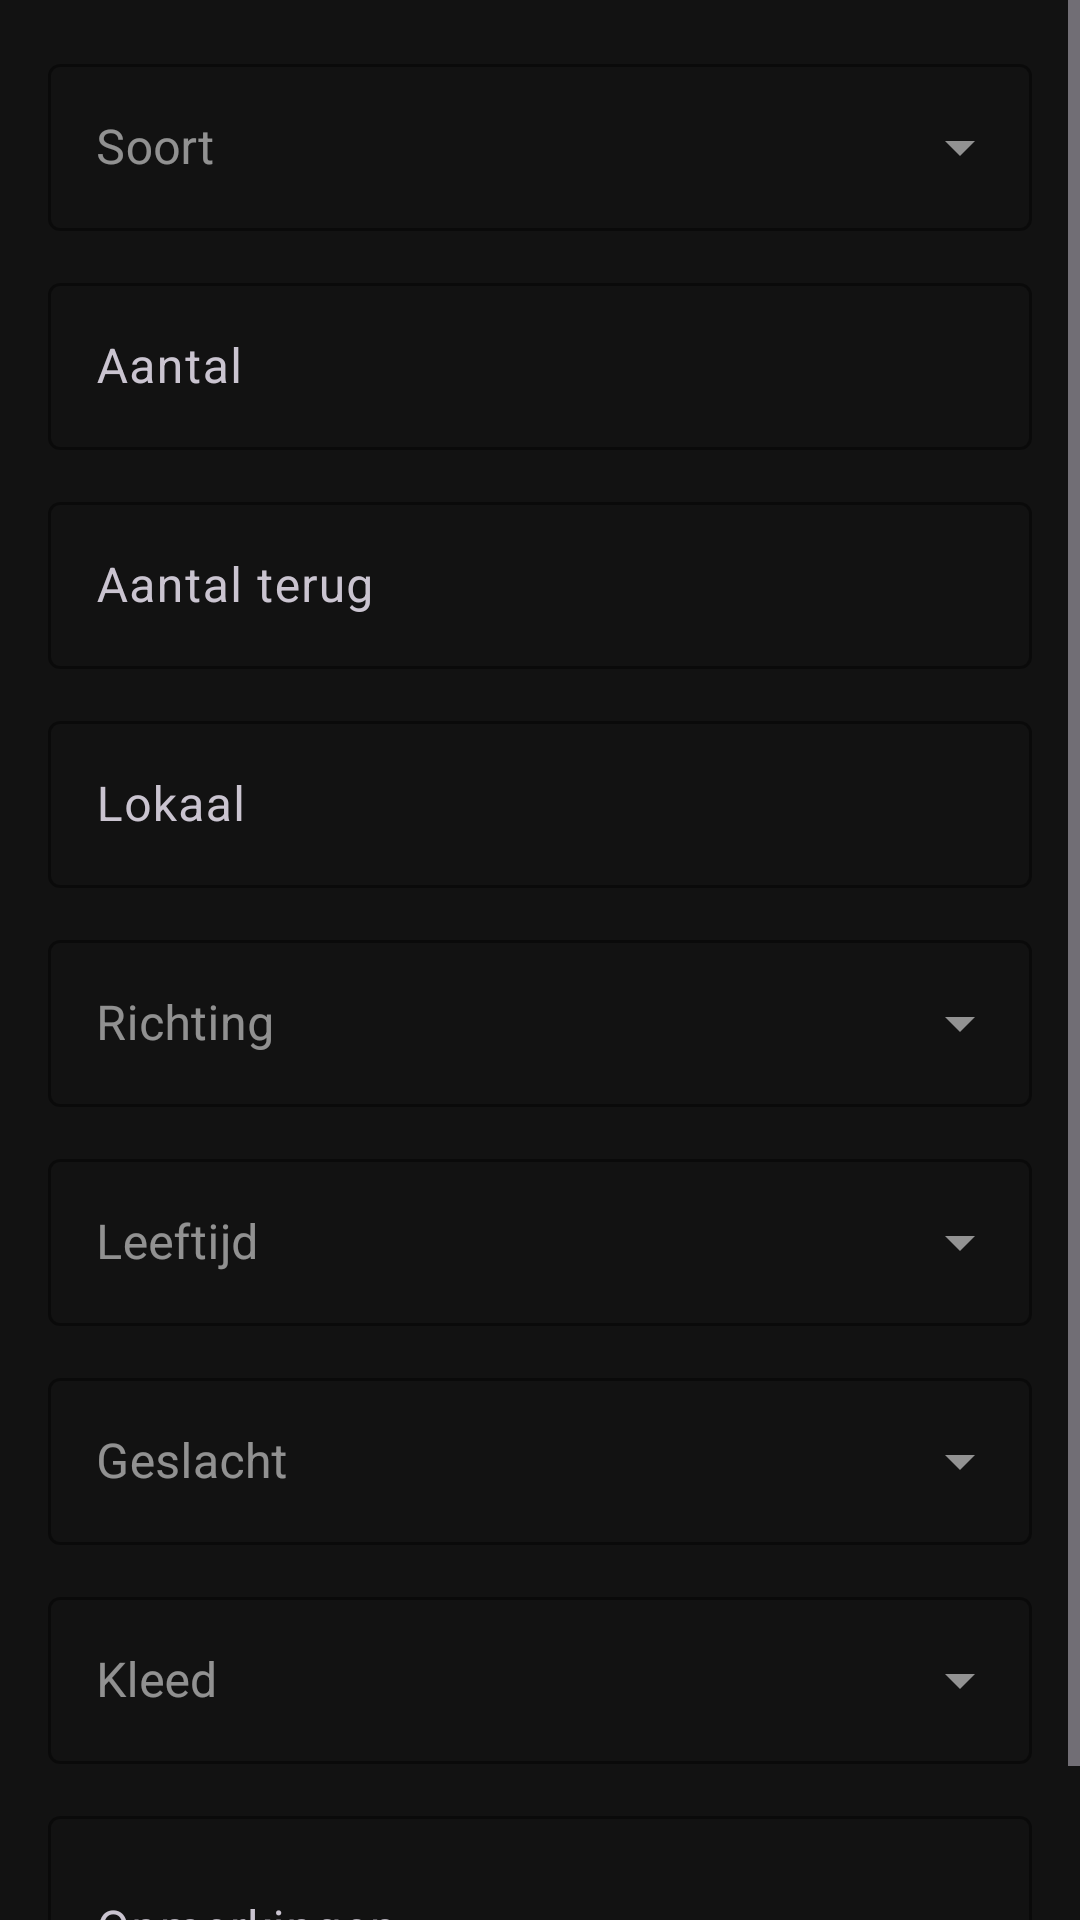

Layout XML and referenced resources for this Android screen:
<!-- AndroidManifest.xml: application theme Theme.VT5.Dark -->
<!-- res/layout/dialog_edit_record_full.xml -->
<?xml version="1.0" encoding="utf-8"?>
<ScrollView xmlns:android="http://schemas.android.com/apk/res/android"
    xmlns:app="http://schemas.android.com/apk/res-auto"
    android:layout_width="match_parent"
    android:layout_height="wrap_content"
    android:fillViewport="true">

    <LinearLayout
        android:layout_width="match_parent"
        android:layout_height="wrap_content"
        android:orientation="vertical"
        android:padding="16dp">

        
        <com.google.android.material.textfield.TextInputLayout
            android:layout_width="match_parent"
            android:layout_height="wrap_content"
            android:layout_marginBottom="12dp"
            android:hint="@string/beheer_soort"
            style="@style/Widget.MaterialComponents.TextInputLayout.OutlinedBox.ExposedDropdownMenu"
            app:boxStrokeColor="@color/vt5_light_blue"
            app:hintTextColor="@color/vt5_light_blue">

            <AutoCompleteTextView
                android:id="@+id/acSoort"
                android:layout_width="match_parent"
                android:layout_height="wrap_content"
                android:inputType="text"
                android:textColor="@color/vt5_on_surface" />
        </com.google.android.material.textfield.TextInputLayout>

        
        <com.google.android.material.textfield.TextInputLayout
            android:layout_width="match_parent"
            android:layout_height="wrap_content"
            android:layout_marginBottom="12dp"
            android:hint="@string/beheer_aantal"
            app:boxStrokeColor="@color/vt5_light_blue"
            app:hintTextColor="@color/vt5_light_blue">

            <com.google.android.material.textfield.TextInputEditText
                android:id="@+id/etAantal"
                android:layout_width="match_parent"
                android:layout_height="wrap_content"
                android:inputType="number"
                android:textColor="@color/vt5_on_surface" />
        </com.google.android.material.textfield.TextInputLayout>

        
        <com.google.android.material.textfield.TextInputLayout
            android:layout_width="match_parent"
            android:layout_height="wrap_content"
            android:layout_marginBottom="12dp"
            android:hint="@string/beheer_aantalterug"
            app:boxStrokeColor="@color/vt5_light_blue"
            app:hintTextColor="@color/vt5_light_blue">

            <com.google.android.material.textfield.TextInputEditText
                android:id="@+id/etAantalterug"
                android:layout_width="match_parent"
                android:layout_height="wrap_content"
                android:inputType="number"
                android:textColor="@color/vt5_on_surface" />
        </com.google.android.material.textfield.TextInputLayout>

        
        <com.google.android.material.textfield.TextInputLayout
            android:layout_width="match_parent"
            android:layout_height="wrap_content"
            android:layout_marginBottom="12dp"
            android:hint="@string/beheer_lokaal"
            app:boxStrokeColor="@color/vt5_light_blue"
            app:hintTextColor="@color/vt5_light_blue">

            <com.google.android.material.textfield.TextInputEditText
                android:id="@+id/etLokaal"
                android:layout_width="match_parent"
                android:layout_height="wrap_content"
                android:inputType="number"
                android:textColor="@color/vt5_on_surface" />
        </com.google.android.material.textfield.TextInputLayout>

        
        <com.google.android.material.textfield.TextInputLayout
            android:layout_width="match_parent"
            android:layout_height="wrap_content"
            android:layout_marginBottom="12dp"
            android:hint="@string/beheer_richting"
            style="@style/Widget.MaterialComponents.TextInputLayout.OutlinedBox.ExposedDropdownMenu"
            app:boxStrokeColor="@color/vt5_light_blue"
            app:hintTextColor="@color/vt5_light_blue">

            <AutoCompleteTextView
                android:id="@+id/acRichting"
                android:layout_width="match_parent"
                android:layout_height="wrap_content"
                android:inputType="none"
                android:textColor="@color/vt5_on_surface" />
        </com.google.android.material.textfield.TextInputLayout>

        
        <com.google.android.material.textfield.TextInputLayout
            android:layout_width="match_parent"
            android:layout_height="wrap_content"
            android:layout_marginBottom="12dp"
            android:hint="@string/beheer_leeftijd"
            style="@style/Widget.MaterialComponents.TextInputLayout.OutlinedBox.ExposedDropdownMenu"
            app:boxStrokeColor="@color/vt5_light_blue"
            app:hintTextColor="@color/vt5_light_blue">

            <AutoCompleteTextView
                android:id="@+id/acLeeftijd"
                android:layout_width="match_parent"
                android:layout_height="wrap_content"
                android:inputType="none"
                android:textColor="@color/vt5_on_surface" />
        </com.google.android.material.textfield.TextInputLayout>

        
        <com.google.android.material.textfield.TextInputLayout
            android:layout_width="match_parent"
            android:layout_height="wrap_content"
            android:layout_marginBottom="12dp"
            android:hint="@string/beheer_geslacht"
            style="@style/Widget.MaterialComponents.TextInputLayout.OutlinedBox.ExposedDropdownMenu"
            app:boxStrokeColor="@color/vt5_light_blue"
            app:hintTextColor="@color/vt5_light_blue">

            <AutoCompleteTextView
                android:id="@+id/acGeslacht"
                android:layout_width="match_parent"
                android:layout_height="wrap_content"
                android:inputType="none"
                android:textColor="@color/vt5_on_surface" />
        </com.google.android.material.textfield.TextInputLayout>

        
        <com.google.android.material.textfield.TextInputLayout
            android:layout_width="match_parent"
            android:layout_height="wrap_content"
            android:layout_marginBottom="12dp"
            android:hint="@string/beheer_kleed"
            style="@style/Widget.MaterialComponents.TextInputLayout.OutlinedBox.ExposedDropdownMenu"
            app:boxStrokeColor="@color/vt5_light_blue"
            app:hintTextColor="@color/vt5_light_blue">

            <AutoCompleteTextView
                android:id="@+id/acKleed"
                android:layout_width="match_parent"
                android:layout_height="wrap_content"
                android:inputType="none"
                android:textColor="@color/vt5_on_surface" />
        </com.google.android.material.textfield.TextInputLayout>

        
        <com.google.android.material.textfield.TextInputLayout
            android:layout_width="match_parent"
            android:layout_height="wrap_content"
            android:hint="@string/beheer_opmerkingen"
            app:boxStrokeColor="@color/vt5_light_blue"
            app:hintTextColor="@color/vt5_light_blue">

            <com.google.android.material.textfield.TextInputEditText
                android:id="@+id/etRecordOpmerkingen"
                android:layout_width="match_parent"
                android:layout_height="wrap_content"
                android:inputType="textMultiLine"
                android:minLines="2"
                android:textColor="@color/vt5_on_surface" />
        </com.google.android.material.textfield.TextInputLayout>

    </LinearLayout>
</ScrollView>
<!-- resources referenced by this layout -->
<resources>
  <color name="vt5_light_blue">#117CAF</color>
  <color name="vt5_on_surface">#E6E6E6</color>
  <string name="beheer_aantal">Aantal</string>
  <string name="beheer_aantalterug">Aantal terug</string>
  <string name="beheer_geslacht">Geslacht</string>
  <string name="beheer_kleed">Kleed</string>
  <string name="beheer_leeftijd">Leeftijd</string>
  <string name="beheer_lokaal">Lokaal</string>
  <string name="beheer_opmerkingen">Opmerkingen</string>
  <string name="beheer_richting">Richting</string>
  <string name="beheer_soort">Soort</string>
  <style name="Theme.VT5.Dark" parent="Theme.Material3.Dark.NoActionBar">
          <item name="android:statusBarColor">@android:color/transparent</item>
          <item name="android:navigationBarColor">@color/vt5_black</item>
          <item name="android:windowBackground">@color/vt5_black</item>
          
          <item name="colorSurface">@color/vt5_black</item>
          <item name="colorOnSurface">@color/vt5_on_surface</item>
          <item name="colorPrimary">@color/vt5_light_blue</item>
          <item name="colorOnPrimary">@color/vt5_white</item>
          <item name="colorOutline">@color/vt5_light_blue</item>
  
          
          <item name="android:buttonStyle">@style/Widget.VT5.Button.Outlined</item>
          <item name="materialButtonStyle">@style/Widget.VT5.Button</item>
          <item name="materialButtonOutlinedStyle">@style/Widget.VT5.Button.Outlined</item>
      </style>
  <color name="vt5_black">#121212</color>
  <color name="vt5_white">#FFFFFF</color>
  <style name="Widget.VT5.Button.Outlined" parent="Widget.Material3.Button.OutlinedButton">
          <item name="android:background">@drawable/vt5_btn_selector</item>
          <item name="backgroundTint">@null</item>
          <item name="strokeColor">@color/vt5_light_blue</item>
          <item name="strokeWidth">@dimen/vt5_btn_stroke</item>
          <item name="android:textColor">@color/vt5_white</item>
          <item name="cornerRadius">@dimen/vt5_btn_corner</item>
          <item name="android:insetLeft">0dp</item>
          <item name="android:insetRight">0dp</item>
          <item name="android:insetTop">0dp</item>
          <item name="android:insetBottom">0dp</item>
          
          <item name="rippleColor">@color/vt5_light_blue</item>
      </style>
  <!-- drawable vt5_btn_selector (drawable) -->
  <selector xmlns:android="http://schemas.android.com/apk/res/android">
      <item android:state_enabled="false" android:drawable="@drawable/vt5_btn_shape_normal" />
      <item android:state_pressed="true" android:drawable="@drawable/vt5_btn_shape_pressed" />
      <item android:state_focused="true" android:drawable="@drawable/vt5_btn_shape_pressed" />
      <item android:drawable="@drawable/vt5_btn_shape_normal" />
  </selector>
  <dimen name="vt5_btn_stroke">1dp</dimen>
  <dimen name="vt5_btn_corner">6dp</dimen>
</resources>
